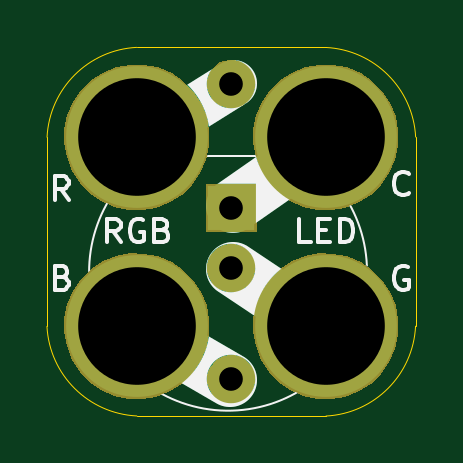
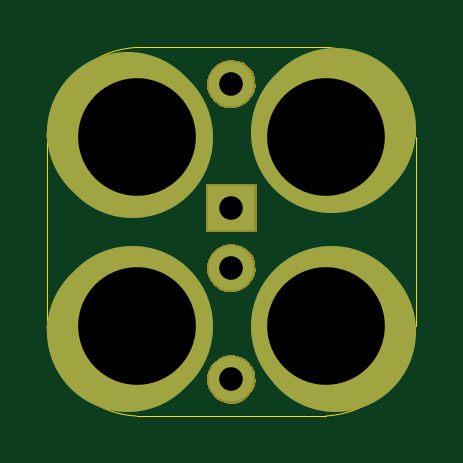
Circuit board: 10 layer files. Board 15.6 x 15.6 mm.
- bottom_copper: 2x2-LED-RGB-TH-4PIN-B.Cu.gbl (1199 bytes)
- bottom_mask: 2x2-LED-RGB-TH-4PIN-B.Mask.gbs (7312 bytes)
- paste: 2x2-LED-RGB-TH-4PIN-B.Paste.gbp (478 bytes)
- bottom_silk: 2x2-LED-RGB-TH-4PIN-B.SilkS.gbo (980 bytes)
- outline: 2x2-LED-RGB-TH-4PIN-Edge.Cuts.gko (1003 bytes)
- top_copper: 2x2-LED-RGB-TH-4PIN-F.Cu.gtl (1223 bytes)
- top_mask: 2x2-LED-RGB-TH-4PIN-F.Mask.gts (7091 bytes)
- paste: 2x2-LED-RGB-TH-4PIN-F.Paste.gtp (478 bytes)
- top_silk: 2x2-LED-RGB-TH-4PIN-F.SilkS.gto (4447 bytes)
- drill: 2x2-LED-RGB-TH-4PIN.xln (318 bytes)

=== bottom_copper: 2x2-LED-RGB-TH-4PIN-B.Cu.gbl ===
%TF.GenerationSoftware,KiCad,Pcbnew,4.0.5-e0-6337~49~ubuntu16.04.1*%
%TF.CreationDate,2017-05-29T07:00:09-07:00*%
%TF.ProjectId,2x2-LED-RGB-TH-4PIN,3278322D4C45442D5247422D54482D34,v1.1*%
%TF.FileFunction,Copper,L2,Bot,Signal*%
%FSLAX46Y46*%
G04 Gerber Fmt 4.6, Leading zero omitted, Abs format (unit mm)*
G04 Created by KiCad (PCBNEW 4.0.5-e0-6337~49~ubuntu16.04.1) date Mon May 29 07:00:09 2017*
%MOMM*%
%LPD*%
G01*
G04 APERTURE LIST*
%ADD10C,0.350000*%
%ADD11C,6.800000*%
%ADD12R,2.000000X1.900000*%
%ADD13C,1.900000*%
%ADD14C,6.000000*%
%ADD15C,0.350000*%
G04 APERTURE END LIST*
D10*
D11*
X31365800Y-36373800D02*
X31565800Y-36173800D01*
X22965800Y-36173800D02*
X22765800Y-35973800D01*
X22965800Y-44373800D02*
X22765800Y-44573800D01*
X31365800Y-44373800D02*
X31565800Y-44573800D01*
D12*
X27165800Y-39373800D03*
D13*
X27165800Y-41913800D03*
D14*
X23165800Y-44373800D03*
X23165800Y-36373800D03*
X31165800Y-36373800D03*
X31165800Y-44373800D03*
D13*
X27165800Y-46623800D03*
X27165800Y-34123800D03*
D15*
X27165800Y-39373800D03*
X27165800Y-41913800D03*
X23165800Y-44373800D03*
X23165800Y-36373800D03*
X31165800Y-36373800D03*
X31165800Y-44373800D03*
X27165800Y-46623800D03*
X27165800Y-34123800D03*
M02*

=== bottom_mask: 2x2-LED-RGB-TH-4PIN-B.Mask.gbs (7312 bytes, source omitted) ===
=== paste: 2x2-LED-RGB-TH-4PIN-B.Paste.gbp ===
%TF.GenerationSoftware,KiCad,Pcbnew,4.0.5-e0-6337~49~ubuntu16.04.1*%
%TF.CreationDate,2017-05-29T07:00:09-07:00*%
%TF.ProjectId,2x2-LED-RGB-TH-4PIN,3278322D4C45442D5247422D54482D34,v1.1*%
%TF.FileFunction,Paste,Bot*%
%FSLAX46Y46*%
G04 Gerber Fmt 4.6, Leading zero omitted, Abs format (unit mm)*
G04 Created by KiCad (PCBNEW 4.0.5-e0-6337~49~ubuntu16.04.1) date Mon May 29 07:00:09 2017*
%MOMM*%
%LPD*%
G01*
G04 APERTURE LIST*
%ADD10C,0.350000*%
G04 APERTURE END LIST*
D10*
M02*

=== bottom_silk: 2x2-LED-RGB-TH-4PIN-B.SilkS.gbo ===
%TF.GenerationSoftware,KiCad,Pcbnew,4.0.5-e0-6337~49~ubuntu16.04.1*%
%TF.CreationDate,2017-05-29T07:00:09-07:00*%
%TF.ProjectId,2x2-LED-RGB-TH-4PIN,3278322D4C45442D5247422D54482D34,v1.1*%
%TF.FileFunction,Legend,Bot*%
%FSLAX46Y46*%
G04 Gerber Fmt 4.6, Leading zero omitted, Abs format (unit mm)*
G04 Created by KiCad (PCBNEW 4.0.5-e0-6337~49~ubuntu16.04.1) date Mon May 29 07:00:09 2017*
%MOMM*%
%LPD*%
G01*
G04 APERTURE LIST*
%ADD10C,0.350000*%
%ADD11C,6.800000*%
%ADD12R,2.152400X2.052400*%
%ADD13C,2.052400*%
%ADD14C,6.152400*%
G04 APERTURE END LIST*
D10*
%LPC*%
D11*
X31365800Y-36373800D02*
X31565800Y-36173800D01*
X22965800Y-36173800D02*
X22765800Y-35973800D01*
X22965800Y-44373800D02*
X22765800Y-44573800D01*
X31365800Y-44373800D02*
X31565800Y-44573800D01*
D12*
X27165800Y-39373800D03*
D13*
X27165800Y-41913800D03*
D14*
X23165800Y-44373800D03*
X23165800Y-36373800D03*
X31165800Y-36373800D03*
X31165800Y-44373800D03*
D13*
X27165800Y-46623800D03*
X27165800Y-34123800D03*
M02*

=== outline: 2x2-LED-RGB-TH-4PIN-Edge.Cuts.gko ===
%TF.GenerationSoftware,KiCad,Pcbnew,4.0.5-e0-6337~49~ubuntu16.04.1*%
%TF.CreationDate,2017-05-29T07:00:09-07:00*%
%TF.ProjectId,2x2-LED-RGB-TH-4PIN,3278322D4C45442D5247422D54482D34,v1.1*%
%TF.FileFunction,Profile,NP*%
%FSLAX46Y46*%
G04 Gerber Fmt 4.6, Leading zero omitted, Abs format (unit mm)*
G04 Created by KiCad (PCBNEW 4.0.5-e0-6337~49~ubuntu16.04.1) date Mon May 29 07:00:09 2017*
%MOMM*%
%LPD*%
G01*
G04 APERTURE LIST*
%ADD10C,0.350000*%
%ADD11C,0.050000*%
G04 APERTURE END LIST*
D10*
D11*
X19362175Y-44383772D02*
G75*
G03X23165800Y-48173800I3999066J209764D01*
G01*
X34965800Y-36373800D02*
X34965800Y-44373800D01*
X23165800Y-32573800D02*
X31165800Y-32573800D01*
X23165800Y-48173800D02*
X31165800Y-48173800D01*
X19365800Y-36373800D02*
X19365800Y-44373800D01*
X31175772Y-48177425D02*
G75*
G03X34965800Y-44373800I-209764J3999066D01*
G01*
X23155828Y-32570175D02*
G75*
G03X19365800Y-36373800I209764J-3999066D01*
G01*
X34969425Y-36363828D02*
G75*
G03X31165800Y-32573800I-3999066J-209764D01*
G01*
M02*

=== top_copper: 2x2-LED-RGB-TH-4PIN-F.Cu.gtl ===
%TF.GenerationSoftware,KiCad,Pcbnew,4.0.5-e0-6337~49~ubuntu16.04.1*%
%TF.CreationDate,2017-05-29T07:00:09-07:00*%
%TF.ProjectId,2x2-LED-RGB-TH-4PIN,3278322D4C45442D5247422D54482D34,v1.1*%
%TF.FileFunction,Copper,L1,Top,Signal*%
%FSLAX46Y46*%
G04 Gerber Fmt 4.6, Leading zero omitted, Abs format (unit mm)*
G04 Created by KiCad (PCBNEW 4.0.5-e0-6337~49~ubuntu16.04.1) date Mon May 29 07:00:09 2017*
%MOMM*%
%LPD*%
G01*
G04 APERTURE LIST*
%ADD10C,0.350000*%
%ADD11C,2.000000*%
%ADD12C,2.286000*%
%ADD13R,2.000000X1.900000*%
%ADD14C,1.900000*%
%ADD15C,6.000000*%
%ADD16C,0.350000*%
G04 APERTURE END LIST*
D10*
D11*
X27229800Y-34086800D02*
X23165800Y-36626800D01*
D12*
X27229800Y-39293800D02*
X31420800Y-36372800D01*
X31420800Y-44754800D02*
X27229800Y-41960800D01*
X27102800Y-46659800D02*
X23165800Y-44373800D01*
D13*
X27165800Y-39373800D03*
D14*
X27165800Y-41913800D03*
D15*
X23165800Y-44373800D03*
X23165800Y-36373800D03*
X31165800Y-36373800D03*
X31165800Y-44373800D03*
D14*
X27165800Y-46623800D03*
X27165800Y-34123800D03*
D16*
X27165800Y-39373800D03*
X27165800Y-41913800D03*
X23165800Y-44373800D03*
X23165800Y-36373800D03*
X31165800Y-36373800D03*
X31165800Y-44373800D03*
X27165800Y-46623800D03*
X27165800Y-34123800D03*
M02*

=== top_mask: 2x2-LED-RGB-TH-4PIN-F.Mask.gts (7091 bytes, source omitted) ===
=== paste: 2x2-LED-RGB-TH-4PIN-F.Paste.gtp ===
%TF.GenerationSoftware,KiCad,Pcbnew,4.0.5-e0-6337~49~ubuntu16.04.1*%
%TF.CreationDate,2017-05-29T07:00:09-07:00*%
%TF.ProjectId,2x2-LED-RGB-TH-4PIN,3278322D4C45442D5247422D54482D34,v1.1*%
%TF.FileFunction,Paste,Top*%
%FSLAX46Y46*%
G04 Gerber Fmt 4.6, Leading zero omitted, Abs format (unit mm)*
G04 Created by KiCad (PCBNEW 4.0.5-e0-6337~49~ubuntu16.04.1) date Mon May 29 07:00:09 2017*
%MOMM*%
%LPD*%
G01*
G04 APERTURE LIST*
%ADD10C,0.350000*%
G04 APERTURE END LIST*
D10*
M02*

=== top_silk: 2x2-LED-RGB-TH-4PIN-F.SilkS.gto ===
%TF.GenerationSoftware,KiCad,Pcbnew,4.0.5-e0-6337~49~ubuntu16.04.1*%
%TF.CreationDate,2017-05-29T07:00:09-07:00*%
%TF.ProjectId,2x2-LED-RGB-TH-4PIN,3278322D4C45442D5247422D54482D34,v1.1*%
%TF.FileFunction,Legend,Top*%
%FSLAX46Y46*%
G04 Gerber Fmt 4.6, Leading zero omitted, Abs format (unit mm)*
G04 Created by KiCad (PCBNEW 4.0.5-e0-6337~49~ubuntu16.04.1) date Mon May 29 07:00:09 2017*
%MOMM*%
%LPD*%
G01*
G04 APERTURE LIST*
%ADD10C,0.350000*%
%ADD11C,0.100000*%
%ADD12C,2.000000*%
%ADD13C,2.286000*%
%ADD14C,0.150000*%
%ADD15R,2.152400X2.052400*%
%ADD16C,2.052400*%
%ADD17C,6.152400*%
G04 APERTURE END LIST*
D10*
D11*
X23765800Y-37173800D02*
X30365800Y-37173800D01*
D12*
X27229800Y-34086800D02*
X23165800Y-36626800D01*
D13*
X27229800Y-39293800D02*
X31420800Y-36372800D01*
X31420800Y-44754800D02*
X27229800Y-41960800D01*
X27102800Y-46659800D02*
X23165800Y-44373800D01*
D11*
X23765800Y-37173801D02*
G75*
G03X30428644Y-37268067I3262844J-4894266D01*
G01*
D14*
X22475324Y-40826181D02*
X22141990Y-40349990D01*
X21903895Y-40826181D02*
X21903895Y-39826181D01*
X22284848Y-39826181D01*
X22380086Y-39873800D01*
X22427705Y-39921419D01*
X22475324Y-40016657D01*
X22475324Y-40159514D01*
X22427705Y-40254752D01*
X22380086Y-40302371D01*
X22284848Y-40349990D01*
X21903895Y-40349990D01*
X23427705Y-39873800D02*
X23332467Y-39826181D01*
X23189610Y-39826181D01*
X23046752Y-39873800D01*
X22951514Y-39969038D01*
X22903895Y-40064276D01*
X22856276Y-40254752D01*
X22856276Y-40397610D01*
X22903895Y-40588086D01*
X22951514Y-40683324D01*
X23046752Y-40778562D01*
X23189610Y-40826181D01*
X23284848Y-40826181D01*
X23427705Y-40778562D01*
X23475324Y-40730943D01*
X23475324Y-40397610D01*
X23284848Y-40397610D01*
X24237229Y-40302371D02*
X24380086Y-40349990D01*
X24427705Y-40397610D01*
X24475324Y-40492848D01*
X24475324Y-40635705D01*
X24427705Y-40730943D01*
X24380086Y-40778562D01*
X24284848Y-40826181D01*
X23903895Y-40826181D01*
X23903895Y-39826181D01*
X24237229Y-39826181D01*
X24332467Y-39873800D01*
X24380086Y-39921419D01*
X24427705Y-40016657D01*
X24427705Y-40111895D01*
X24380086Y-40207133D01*
X24332467Y-40254752D01*
X24237229Y-40302371D01*
X23903895Y-40302371D01*
X34675324Y-38730943D02*
X34627705Y-38778562D01*
X34484848Y-38826181D01*
X34389610Y-38826181D01*
X34246752Y-38778562D01*
X34151514Y-38683324D01*
X34103895Y-38588086D01*
X34056276Y-38397610D01*
X34056276Y-38254752D01*
X34103895Y-38064276D01*
X34151514Y-37969038D01*
X34246752Y-37873800D01*
X34389610Y-37826181D01*
X34484848Y-37826181D01*
X34627705Y-37873800D01*
X34675324Y-37921419D01*
X30522943Y-40826181D02*
X30046752Y-40826181D01*
X30046752Y-39826181D01*
X30856276Y-40302371D02*
X31189610Y-40302371D01*
X31332467Y-40826181D02*
X30856276Y-40826181D01*
X30856276Y-39826181D01*
X31332467Y-39826181D01*
X31761038Y-40826181D02*
X31761038Y-39826181D01*
X31999133Y-39826181D01*
X32141991Y-39873800D01*
X32237229Y-39969038D01*
X32284848Y-40064276D01*
X32332467Y-40254752D01*
X32332467Y-40397610D01*
X32284848Y-40588086D01*
X32237229Y-40683324D01*
X32141991Y-40778562D01*
X31999133Y-40826181D01*
X31761038Y-40826181D01*
X20275324Y-39026181D02*
X19941990Y-38549990D01*
X19703895Y-39026181D02*
X19703895Y-38026181D01*
X20084848Y-38026181D01*
X20180086Y-38073800D01*
X20227705Y-38121419D01*
X20275324Y-38216657D01*
X20275324Y-38359514D01*
X20227705Y-38454752D01*
X20180086Y-38502371D01*
X20084848Y-38549990D01*
X19703895Y-38549990D01*
X20037229Y-42302371D02*
X20180086Y-42349990D01*
X20227705Y-42397610D01*
X20275324Y-42492848D01*
X20275324Y-42635705D01*
X20227705Y-42730943D01*
X20180086Y-42778562D01*
X20084848Y-42826181D01*
X19703895Y-42826181D01*
X19703895Y-41826181D01*
X20037229Y-41826181D01*
X20132467Y-41873800D01*
X20180086Y-41921419D01*
X20227705Y-42016657D01*
X20227705Y-42111895D01*
X20180086Y-42207133D01*
X20132467Y-42254752D01*
X20037229Y-42302371D01*
X19703895Y-42302371D01*
X34627705Y-41873800D02*
X34532467Y-41826181D01*
X34389610Y-41826181D01*
X34246752Y-41873800D01*
X34151514Y-41969038D01*
X34103895Y-42064276D01*
X34056276Y-42254752D01*
X34056276Y-42397610D01*
X34103895Y-42588086D01*
X34151514Y-42683324D01*
X34246752Y-42778562D01*
X34389610Y-42826181D01*
X34484848Y-42826181D01*
X34627705Y-42778562D01*
X34675324Y-42730943D01*
X34675324Y-42397610D01*
X34484848Y-42397610D01*
%LPC*%
D15*
X27165800Y-39373800D03*
D16*
X27165800Y-41913800D03*
D17*
X23165800Y-44373800D03*
X23165800Y-36373800D03*
X31165800Y-36373800D03*
X31165800Y-44373800D03*
D16*
X27165800Y-46623800D03*
X27165800Y-34123800D03*
M02*

=== drill: 2x2-LED-RGB-TH-4PIN.xln ===
M48
;DRILL file {KiCad 4.0.5-e0-6337~49~ubuntu16.04.1} date Mon May 29 07:00:09 2017
;FORMAT={-:-/ absolute / metric / decimal}
FMAT,2
METRIC,TZ
T1C1.001
T2C4.980
%
G90
G05
M71
T1
X27.166Y-34.124
X27.166Y-39.374
X27.166Y-41.914
X27.166Y-46.624
T2
X23.166Y-36.374
X23.166Y-44.374
X31.166Y-36.374
X31.166Y-44.374
T0
M30
